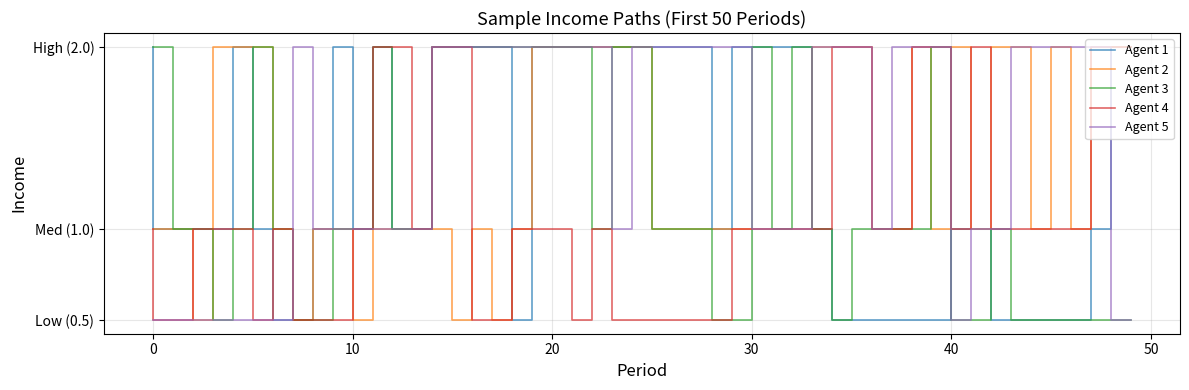
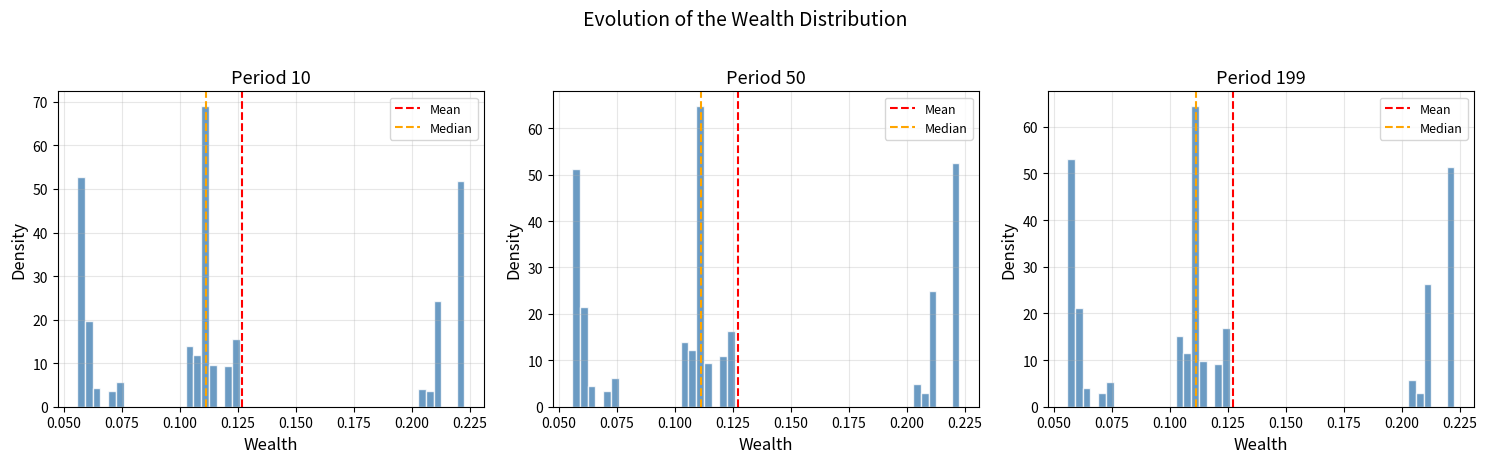
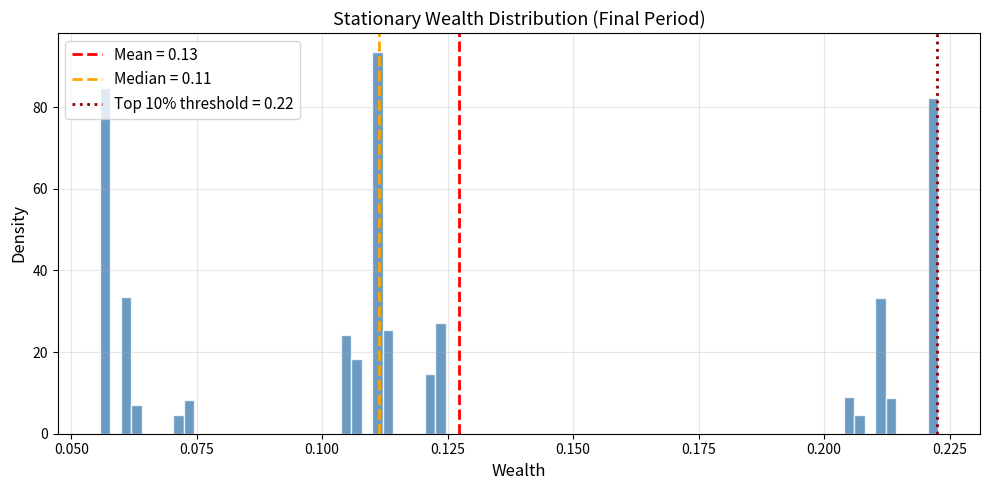
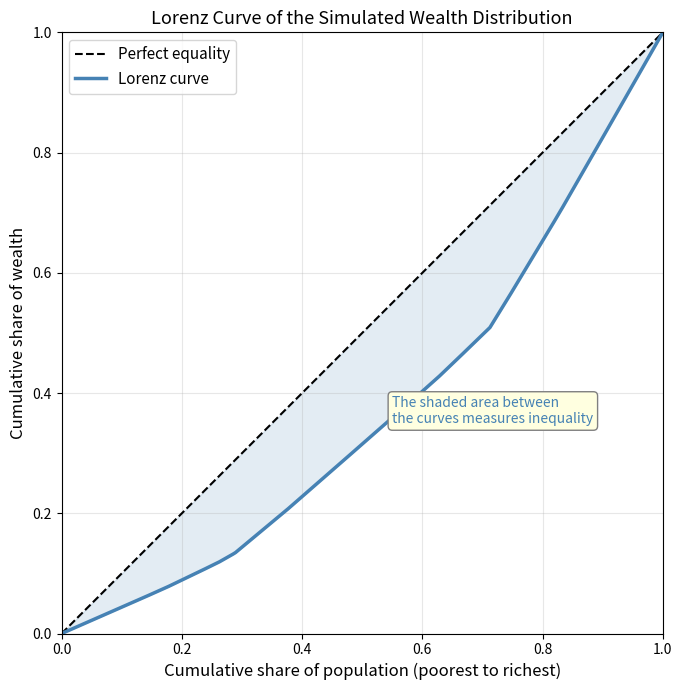
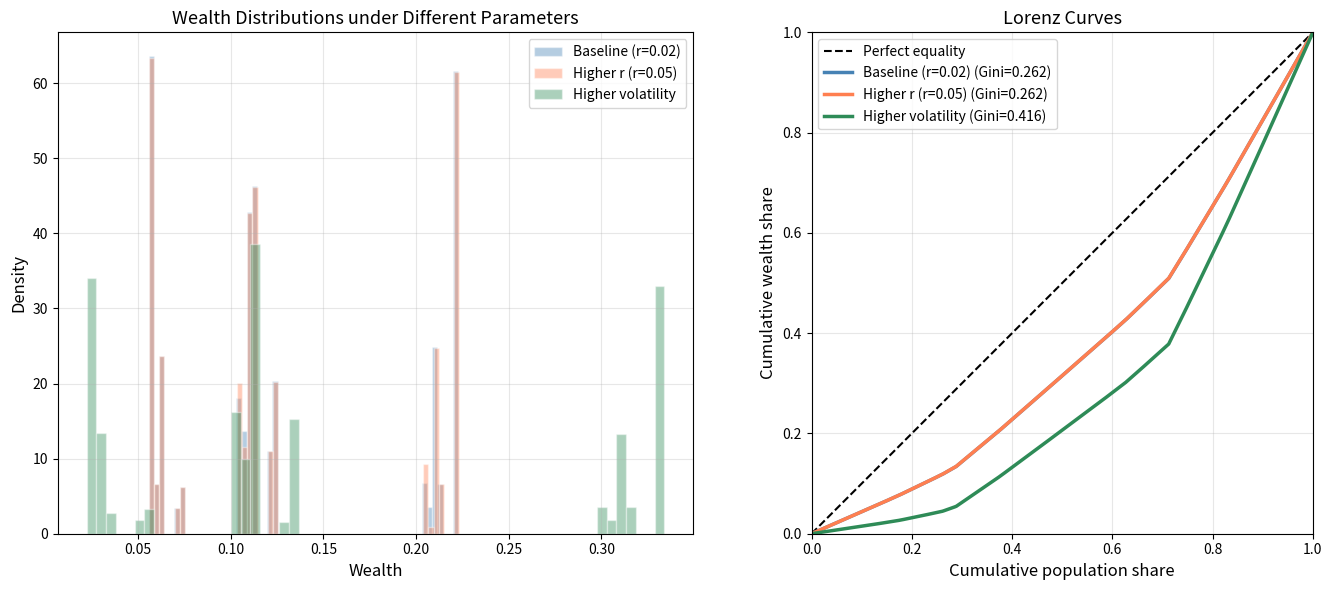
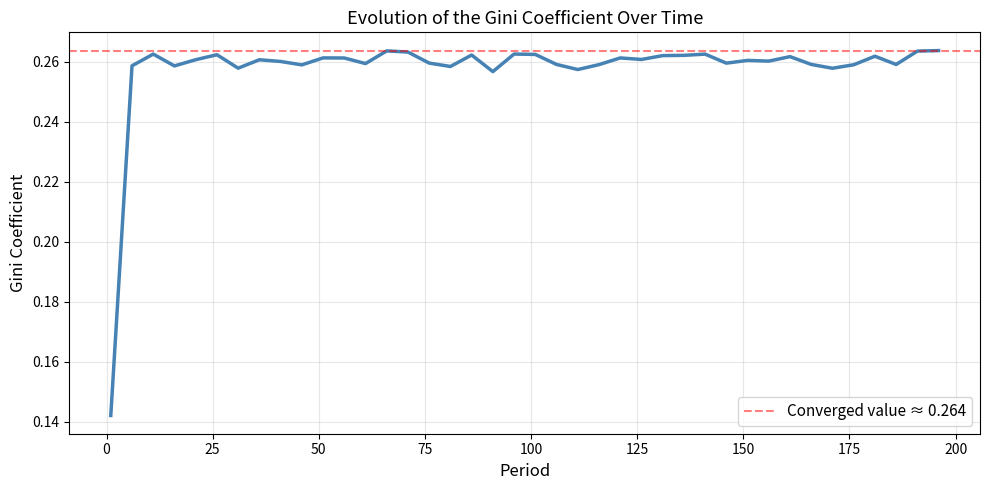

Write the Python code that produced these figures, in order.
import numpy as np
import matplotlib.pyplot as plt

np.random.seed(42)  # for reproducibility

# Income levels for three states
income_levels = np.array([0.5, 1.0, 2.0])

# Transition matrix: P[i, j] = Prob(state j next period | state i this period)
P = np.array([
    [0.6, 0.3, 0.1],   # from Low:    60% stay, 30% -> Med, 10% -> High
    [0.2, 0.6, 0.2],   # from Medium: 20% -> Low, 60% stay, 20% -> High
    [0.1, 0.3, 0.6],   # from High:   10% -> Low, 30% -> Med, 60% stay
])

# Verify rows sum to 1
print("Transition matrix P:")
print(P)
print(f"\nRow sums: {P.sum(axis=1)}")
print("\nInterpretation: a low-income agent has a 60% chance of staying low,")
print("a 30% chance of moving to medium, and a 10% chance of jumping to high income.")

# Find stationary distribution by solving pi @ P = pi
# Equivalently, pi is the left eigenvector of P with eigenvalue 1
eigenvalues, eigenvectors = np.linalg.eig(P.T)

# Find the eigenvector corresponding to eigenvalue 1
idx = np.argmin(np.abs(eigenvalues - 1.0))
pi = np.real(eigenvectors[:, idx])
pi = pi / pi.sum()  # normalise to sum to 1

print("Stationary distribution of income:")
for i, (state, prob) in enumerate(zip(['Low', 'Medium', 'High'], pi)):
    print(f"  {state} (y = {income_levels[i]}): {prob:.4f} ({prob*100:.1f}%)")

mean_income = np.dot(pi, income_levels)
print(f"\nLong-run mean income: {mean_income:.4f}")

def simulate_markov(P, n_agents, n_periods, seed=42):
    """Simulate a Markov chain for many agents over many periods.
    
    Returns an array of shape (n_agents, n_periods) with state indices.
    """
    rng = np.random.default_rng(seed)
    n_states = P.shape[0]
    states = np.zeros((n_agents, n_periods), dtype=int)
    
    # Initial state: draw from stationary distribution
    states[:, 0] = rng.choice(n_states, size=n_agents, p=pi)
    
    # Simulate transitions
    for t in range(1, n_periods):
        u = rng.random(n_agents)
        for s in range(n_states):
            mask = (states[:, t-1] == s)
            cum_probs = np.cumsum(P[s])
            states[mask, t] = np.searchsorted(cum_probs, u[mask])
    
    return states

# Simulate
n_agents = 5000
n_periods = 200
state_paths = simulate_markov(P, n_agents, n_periods)
income_paths = income_levels[state_paths]  # convert state indices to income values

print(f"Simulated {n_agents} agents over {n_periods} periods.")
print(f"Income path shape: {income_paths.shape}")

# Plot a few sample income paths
fig, ax = plt.subplots(figsize=(12, 4))
for i in range(5):
    ax.step(range(50), income_paths[i, :50], alpha=0.7, linewidth=1.2, label=f'Agent {i+1}')
ax.set_xlabel('Period', fontsize=12)
ax.set_ylabel('Income', fontsize=12)
ax.set_title('Sample Income Paths (First 50 Periods)', fontsize=13)
ax.set_yticks(income_levels)
ax.set_yticklabels(['Low (0.5)', 'Med (1.0)', 'High (2.0)'])
ax.legend(fontsize=9, loc='upper right')
ax.grid(True, alpha=0.3)
plt.tight_layout()
plt.show()

print("Each agent follows the same Markov chain — the only difference is luck.")

def simulate_wealth(income_paths, r=0.02, alpha=0.9, w0=1.0):
    """Simulate wealth accumulation for all agents.
    
    Parameters:
        income_paths: array of shape (n_agents, n_periods) with income values
        r: interest rate (return on savings)
        alpha: consumption rate (fraction of resources consumed)
        w0: initial wealth for all agents
    
    Returns:
        wealth: array of shape (n_agents, n_periods)
    """
    n_agents, n_periods = income_paths.shape
    wealth = np.zeros((n_agents, n_periods))
    wealth[:, 0] = w0
    
    for t in range(n_periods - 1):
        resources = (1 + r) * wealth[:, t] + income_paths[:, t]
        consumption = alpha * resources
        wealth[:, t+1] = np.maximum(resources - consumption, 0.0)  # borrowing constraint
    
    return wealth

# Simulate wealth with baseline parameters
r = 0.02       # 2% interest rate
alpha = 0.9    # consume 90% of resources, save 10%
wealth = simulate_wealth(income_paths, r=r, alpha=alpha, w0=1.0)

print(f"Wealth simulation complete.")
print(f"Final period — Mean wealth: {wealth[:, -1].mean():.2f}")
print(f"Final period — Median wealth: {np.median(wealth[:, -1]):.2f}")
print(f"Final period — Max wealth: {wealth[:, -1].max():.2f}")
print(f"Final period — Min wealth: {wealth[:, -1].min():.2f}")
print(f"\nNote: mean > median indicates a right-skewed distribution.")

# Plot evolution of wealth distribution over time
fig, axes = plt.subplots(1, 3, figsize=(15, 4.5))

for ax, t in zip(axes, [10, 50, n_periods - 1]):
    ax.hist(wealth[:, t], bins=50, density=True, color='steelblue', edgecolor='white', alpha=0.8)
    ax.set_xlabel('Wealth', fontsize=12)
    ax.set_ylabel('Density', fontsize=12)
    ax.set_title(f'Period {t}', fontsize=13)
    ax.axvline(np.mean(wealth[:, t]), color='red', linestyle='--', linewidth=1.5, label='Mean')
    ax.axvline(np.median(wealth[:, t]), color='orange', linestyle='--', linewidth=1.5, label='Median')
    ax.legend(fontsize=9)
    ax.grid(True, alpha=0.3)

plt.suptitle('Evolution of the Wealth Distribution', fontsize=14, y=1.02)
plt.tight_layout()
plt.show()

print("The distribution is RIGHT-SKEWED: a long tail of wealthy agents.")
print("The mean exceeds the median — pulled up by a few very rich agents.")
print("This emerges from identical agents facing different luck — Aiyagari's insight.")

# Detailed histogram of the final wealth distribution
final_wealth = wealth[:, -1]

fig, ax = plt.subplots(figsize=(10, 5))
ax.hist(final_wealth, bins=80, density=True, color='steelblue', edgecolor='white', alpha=0.8)
ax.axvline(np.mean(final_wealth), color='red', linestyle='--', linewidth=2, label=f'Mean = {np.mean(final_wealth):.2f}')
ax.axvline(np.median(final_wealth), color='orange', linestyle='--', linewidth=2, label=f'Median = {np.median(final_wealth):.2f}')

# Mark the top 10% threshold
p90 = np.percentile(final_wealth, 90)
ax.axvline(p90, color='darkred', linestyle=':', linewidth=2, label=f'Top 10% threshold = {p90:.2f}')

ax.set_xlabel('Wealth', fontsize=12)
ax.set_ylabel('Density', fontsize=12)
ax.set_title('Stationary Wealth Distribution (Final Period)', fontsize=13)
ax.legend(fontsize=11)
ax.grid(True, alpha=0.3)
plt.tight_layout()
plt.show()

# Wealth shares
total_w = final_wealth.sum()
sorted_w = np.sort(final_wealth)
top10_share = sorted_w[int(0.9 * n_agents):].sum() / total_w
top1_share = sorted_w[int(0.99 * n_agents):].sum() / total_w
bottom50_share = sorted_w[:int(0.5 * n_agents)].sum() / total_w

print(f"Wealth shares:")
print(f"  Top 1% own:    {top1_share*100:.1f}% of total wealth")
print(f"  Top 10% own:   {top10_share*100:.1f}% of total wealth")
print(f"  Bottom 50% own: {bottom50_share*100:.1f}% of total wealth")

def lorenz_curve(wealth_array):
    """Compute the Lorenz curve from an array of wealth values.
    
    Returns:
        pop_share: cumulative population share (0 to 1)
        wealth_share: cumulative wealth share (0 to 1)
    """
    sorted_wealth = np.sort(wealth_array)
    n = len(sorted_wealth)
    cumulative_wealth = np.cumsum(sorted_wealth)
    total_wealth = sorted_wealth.sum()
    
    # Prepend zero for the origin
    pop_share = np.concatenate(([0], np.arange(1, n + 1) / n))
    wealth_share = np.concatenate(([0], cumulative_wealth / total_wealth))
    
    return pop_share, wealth_share

# Compute and plot the Lorenz curve
pop_share, wealth_share = lorenz_curve(final_wealth)

fig, ax = plt.subplots(figsize=(7, 7))
ax.plot([0, 1], [0, 1], 'k--', linewidth=1.5, label='Perfect equality')
ax.plot(pop_share, wealth_share, color='steelblue', linewidth=2.5, label='Lorenz curve')
ax.fill_between(pop_share, wealth_share, pop_share, color='steelblue', alpha=0.15)

ax.set_xlabel('Cumulative share of population (poorest to richest)', fontsize=12)
ax.set_ylabel('Cumulative share of wealth', fontsize=12)
ax.set_title('Lorenz Curve of the Simulated Wealth Distribution', fontsize=13)
ax.legend(fontsize=11, loc='upper left')
ax.set_xlim(0, 1)
ax.set_ylim(0, 1)
ax.set_aspect('equal')
ax.grid(True, alpha=0.3)

# Annotate
ax.annotate('The shaded area between\nthe curves measures inequality',
            xy=(0.55, 0.35), fontsize=10, color='steelblue',
            bbox=dict(boxstyle='round,pad=0.3', facecolor='lightyellow', edgecolor='gray'))

plt.tight_layout()
plt.show()

def gini_coefficient(wealth_array):
    """Compute the Gini coefficient from an array of wealth values.
    
    Uses the trapezoidal approximation of the area under the Lorenz curve.
    """
    pop_share, wealth_share = lorenz_curve(wealth_array)
    # Area under Lorenz curve using the trapezoidal rule
    area_under_lorenz = np.trapz(wealth_share, pop_share)
    # Gini = 1 - 2 * (area under Lorenz curve)
    return 1 - 2 * area_under_lorenz

gini = gini_coefficient(final_wealth)
print(f"Gini coefficient of simulated wealth distribution: {gini:.4f}")
print(f"\nFor reference:")
print(f"  Perfect equality:     G = 0")
print(f"  Sweden (wealth):      G ≈ 0.50")
print(f"  Germany (wealth):     G ≈ 0.67")
print(f"  United States (wealth): G ≈ 0.85")
print(f"  Perfect inequality:   G = 1")

# Scenario 1: Baseline (already computed)
gini_baseline = gini

# Scenario 2: Higher interest rate
wealth_high_r = simulate_wealth(income_paths, r=0.05, alpha=0.9, w0=1.0)
gini_high_r = gini_coefficient(wealth_high_r[:, -1])

# Scenario 3: Higher income volatility
income_levels_volatile = np.array([0.2, 1.0, 3.0])
income_paths_volatile = income_levels_volatile[state_paths]
wealth_volatile = simulate_wealth(income_paths_volatile, r=0.02, alpha=0.9, w0=1.0)
gini_volatile = gini_coefficient(wealth_volatile[:, -1])

print("=== Comparative Statics ===")
print(f"{'Scenario':<30} {'Gini':>8} {'Mean Wealth':>14} {'Median Wealth':>14}")
print("-" * 68)
print(f"{'Baseline (r=0.02)':<30} {gini_baseline:>8.4f} {wealth[:,-1].mean():>14.2f} {np.median(wealth[:,-1]):>14.2f}")
print(f"{'Higher r (r=0.05)':<30} {gini_high_r:>8.4f} {wealth_high_r[:,-1].mean():>14.2f} {np.median(wealth_high_r[:,-1]):>14.2f}")
print(f"{'Higher volatility':<30} {gini_volatile:>8.4f} {wealth_volatile[:,-1].mean():>14.2f} {np.median(wealth_volatile[:,-1]):>14.2f}")

# Plot all three distributions and their Lorenz curves
scenarios = [
    ('Baseline (r=0.02)', wealth[:, -1], 'steelblue'),
    ('Higher r (r=0.05)', wealth_high_r[:, -1], 'coral'),
    ('Higher volatility', wealth_volatile[:, -1], 'seagreen'),
]

fig, axes = plt.subplots(1, 2, figsize=(14, 6))

# Left panel: wealth distributions
for label, w, color in scenarios:
    axes[0].hist(w, bins=60, density=True, alpha=0.4, color=color, edgecolor='white', label=label)
axes[0].set_xlabel('Wealth', fontsize=12)
axes[0].set_ylabel('Density', fontsize=12)
axes[0].set_title('Wealth Distributions under Different Parameters', fontsize=13)
axes[0].legend(fontsize=10)
axes[0].grid(True, alpha=0.3)

# Right panel: Lorenz curves
axes[1].plot([0, 1], [0, 1], 'k--', linewidth=1.5, label='Perfect equality')
for label, w, color in scenarios:
    ps, ws = lorenz_curve(w)
    g = gini_coefficient(w)
    axes[1].plot(ps, ws, color=color, linewidth=2.5, label=f'{label} (Gini={g:.3f})')

axes[1].set_xlabel('Cumulative population share', fontsize=12)
axes[1].set_ylabel('Cumulative wealth share', fontsize=12)
axes[1].set_title('Lorenz Curves', fontsize=13)
axes[1].legend(fontsize=10, loc='upper left')
axes[1].set_xlim(0, 1)
axes[1].set_ylim(0, 1)
axes[1].set_aspect('equal')
axes[1].grid(True, alpha=0.3)

plt.tight_layout()
plt.show()

print("Key findings:")
print("  - A higher interest rate increases inequality (the rich earn more on their savings).")
print("  - Greater income volatility increases inequality (bigger shocks, harder to insure).")
print("  - Both push the Lorenz curve further from the line of equality.")

# Track the Gini coefficient over time for the baseline model
gini_over_time = []
time_points = range(1, n_periods, 5)

for t in time_points:
    gini_over_time.append(gini_coefficient(wealth[:, t]))

fig, ax = plt.subplots(figsize=(10, 5))
ax.plot(list(time_points), gini_over_time, color='steelblue', linewidth=2.5)
ax.set_xlabel('Period', fontsize=12)
ax.set_ylabel('Gini Coefficient', fontsize=12)
ax.set_title('Evolution of the Gini Coefficient Over Time', fontsize=13)
ax.grid(True, alpha=0.3)
ax.axhline(gini_over_time[-1], color='red', linestyle='--', alpha=0.5,
           label=f'Converged value ≈ {gini_over_time[-1]:.3f}')
ax.legend(fontsize=11)
plt.tight_layout()
plt.show()

print("All agents start with the same wealth (w0 = 1), so Gini starts near 0.")
print("As idiosyncratic shocks accumulate, inequality rises and converges to a steady state.")
print("This is the Aiyagari insight: inequality is endogenous, emerging from luck alone.")

# Your answer here


# Your answer here


# Your answer here
